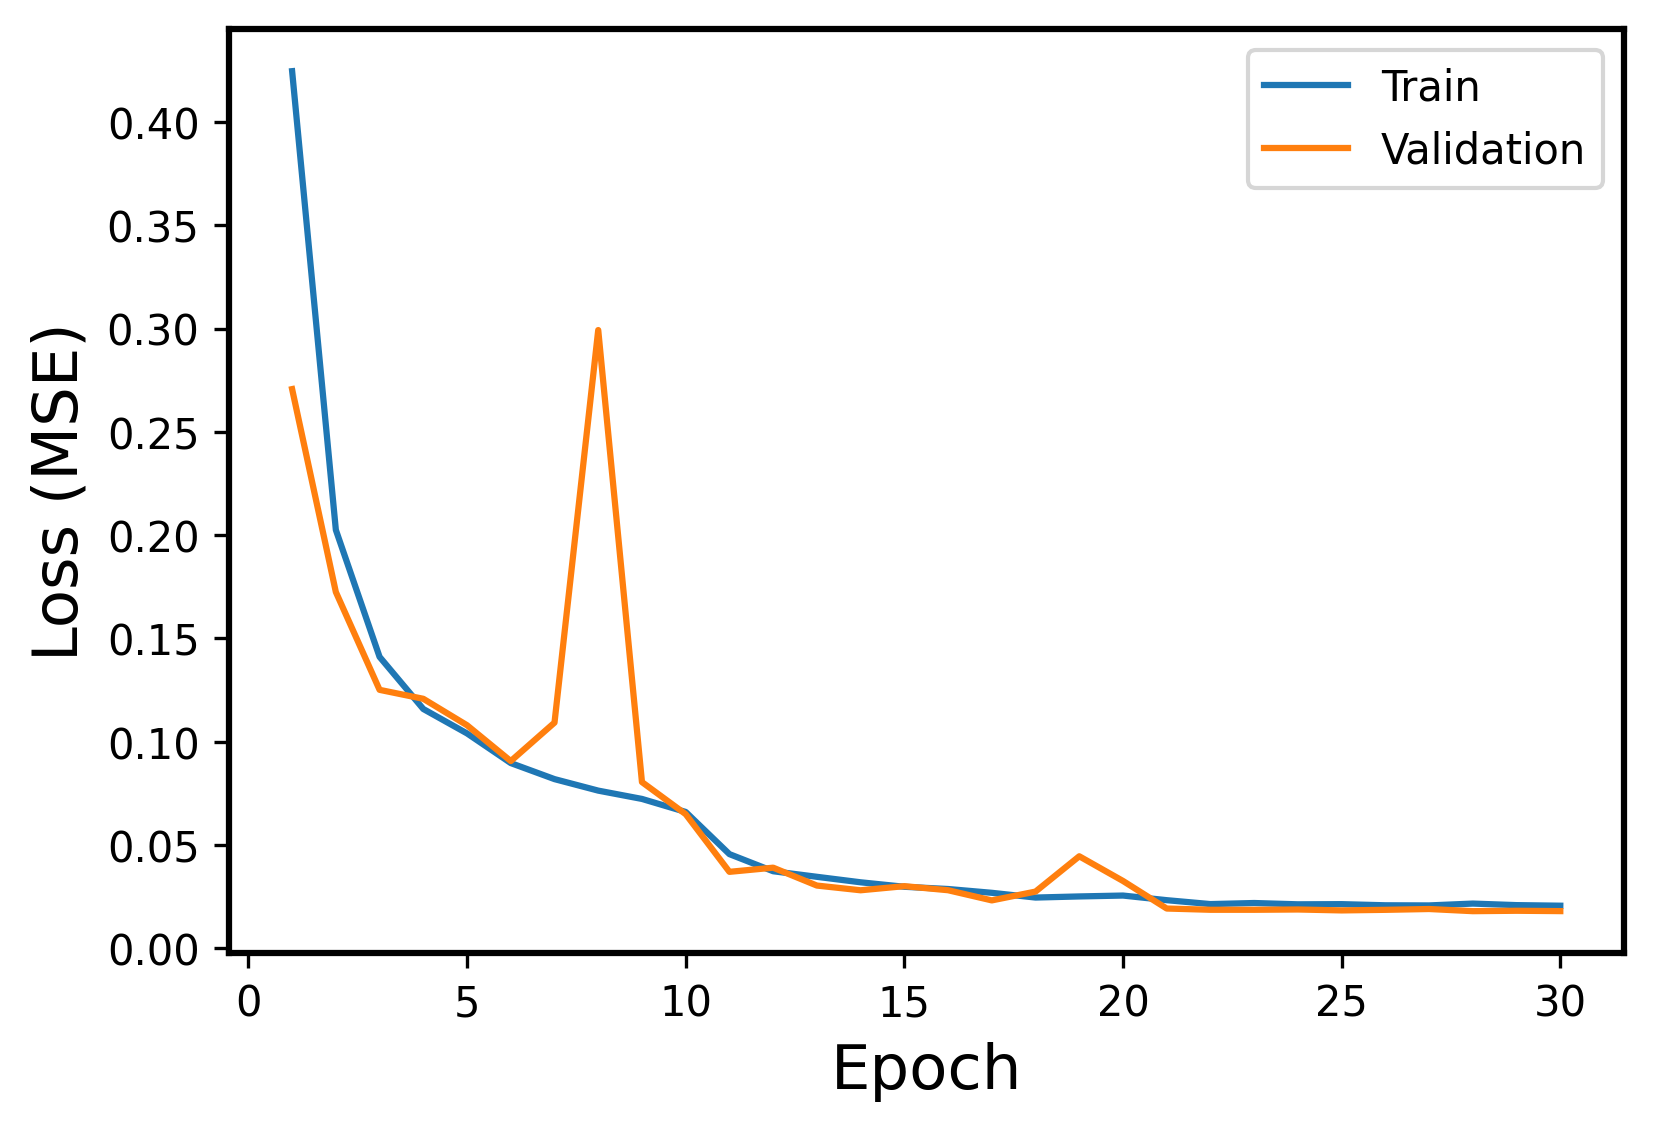

Values plotted in this chart, from the file beside it:
Epoch, Events, Error
1, Train, 0.4247
1, Validation, 0.2707
2, Train, 0.2025
2, Validation, 0.1725
3, Train, 0.1411
3, Validation, 0.1251
4, Train, 0.1158
4, Validation, 0.1208
5, Train, 0.104
5, Validation, 0.108
6, Train, 0.08965
6, Validation, 0.0906
7, Train, 0.08187
7, Validation, 0.1092
8, Train, 0.0763
8, Validation, 0.2993
9, Train, 0.07228
9, Validation, 0.08044
10, Train, 0.06597
10, Validation, 0.0649
11, Train, 0.04555
11, Validation, 0.03697
12, Train, 0.03727
12, Validation, 0.03899
13, Train, 0.03457
13, Validation, 0.03033
14, Train, 0.03191
14, Validation, 0.02805
15, Train, 0.02974
15, Validation, 0.03004
16, Train, 0.02866
16, Validation, 0.02807
17, Train, 0.02682
17, Validation, 0.02315
18, Train, 0.02452
18, Validation, 0.02741
19, Train, 0.02506
19, Validation, 0.04451
20, Train, 0.02549
20, Validation, 0.03256
21, Train, 0.02325
21, Validation, 0.0192
22, Train, 0.02136
22, Validation, 0.0186
23, Train, 0.02188
23, Validation, 0.0186
24, Train, 0.02125
24, Validation, 0.01874
25, Train, 0.02133
25, Validation, 0.0183
26, Train, 0.02078
26, Validation, 0.01858
27, Train, 0.02071
27, Validation, 0.01897
28, Train, 0.0216
28, Validation, 0.01793
29, Train, 0.02086
29, Validation, 0.01812
30, Train, 0.02058
30, Validation, 0.01795
